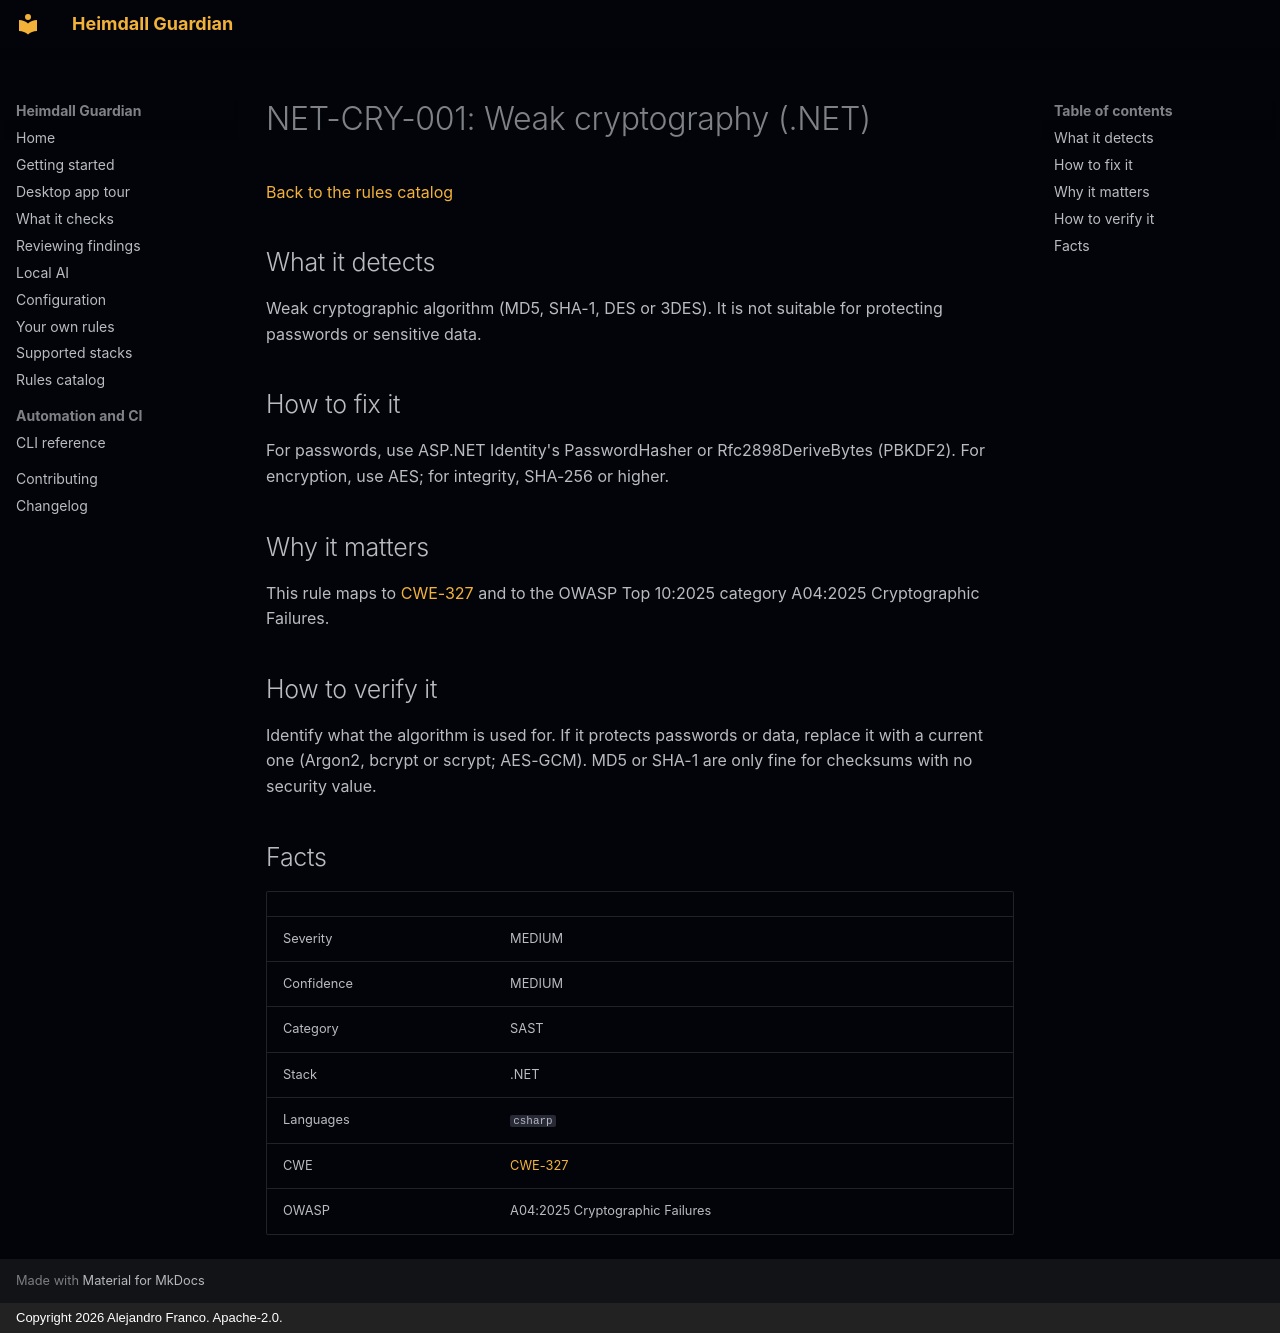

repository: jafrancov/heimdall-guardian · page: rules/NET-CRY-001/index.html · generator: mkdocs · copyright: Copyright 2026 Alejandro Franco. Apache-2.0.

# NET-CRY-001: Weak cryptography (.NET)

[Back to the rules catalog](index.md)

## What it detects

Weak cryptographic algorithm (MD5, SHA-1, DES or 3DES). It is not suitable for protecting passwords or sensitive data.

## How to fix it

For passwords, use ASP.NET Identity's PasswordHasher or Rfc2898DeriveBytes (PBKDF2). For encryption, use AES; for integrity, SHA-256 or higher.

## Why it matters

This rule maps to [CWE-327](https://cwe.mitre.org/data/definitions/327.html) and to the OWASP Top 10:2025 category A04:2025 Cryptographic Failures.

## How to verify it

Identify what the algorithm is used for. If it protects passwords or data, replace it with a current one (Argon2, bcrypt or scrypt; AES-GCM). MD5 or SHA-1 are only fine for checksums with no security value.

## Facts

| | |
|---|---|
| Severity | MEDIUM |
| Confidence | MEDIUM |
| Category | SAST |
| Stack | .NET |
| Languages | `csharp` |
| CWE | [CWE-327](https://cwe.mitre.org/data/definitions/327.html) |
| OWASP | A04:2025 Cryptographic Failures |
